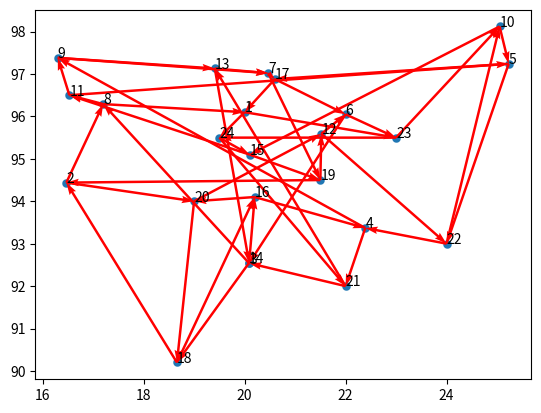

Reproduce this figure in Python.
# coding=utf-8
from math import floor
import numpy as np
import time
import matplotlib.pyplot as plt  # 导入所需要的库


class Gena_TSP(object):

    def __init__(self, data,
                 maxgen=1000,
                 size_pop=100,
                 cross_prob=0.80,
                 pmuta_prob=0.02,
                 select_prob=0.8):
        self.maxgen = maxgen  # 最大迭代次数
        self.size_pop = size_pop  # 群体个数
        self.cross_prob = cross_prob  # 交叉概率
        self.pmuta_prob = pmuta_prob  # 变异概率
        self.select_prob = select_prob  # 选择概率

        self.data = data  # 城市的左边数据
        self.num = len(data)  # 城市个数 对应染色体长度
        # 距离矩阵n*n, 第[i,j]个元素表示城市i到j距离matrix_dis函数见下文
        self.matrix_distance = self.matrix_dis()

        # 通过选择概率确定子代的选择个数
        self.select_num = max(floor(self.size_pop * self.select_prob + 0.5), 2)

        # 父代和子代群体的初始化（不直接用np.zeros是为了保证单个染色体的编码为整数，np.zeros对应的数据类型为浮点型）
        self.chrom = np.array([0] * self.size_pop * self.num).reshape(self.size_pop,
                                                                      self.num)  # 父 print(chrom.shape)(200, 14)
        self.sub_sel = np.array([0] * int(self.select_num) * self.num).reshape(self.select_num, self.num)  # 子 (160, 14)

        # 存储群体中每个染色体的路径总长度，对应单个染色体的适应度就是其倒数  #print(fitness.shape)#(200,)
        self.fitness = np.zeros(self.size_pop)

        self.best_fit = []  ##最优距离
        self.best_path = []  # 最优路径

    # 计算城市间的距离函数  n*n, 第[i,j]个元素表示城市i到j距离
    def matrix_dis(self):
        res = np.zeros((self.num, self.num))
        for i in range(self.num):
            for j in range(i + 1, self.num):
                res[i, j] = np.linalg.norm(self.data[i, :] - self.data[j, :])  # 求二阶范数 就是距离公式
                res[j, i] = res[i, j]
        return res

    # 随机产生初始化群体函数
    def rand_chrom(self):
        rand_ch = np.array(range(self.num))  ## num 城市个数 对应染色体长度  =14
        for i in range(self.size_pop):  # size_pop  # 群体个数 200
            np.random.shuffle(rand_ch)  # 打乱城市染色体编码
            self.chrom[i, :] = rand_ch
            self.fitness[i] = self.comp_fit(rand_ch)

    # 计算单个染色体的路径距离值，可利用该函数更新fittness
    def comp_fit(self, one_path):
        res = 0
        for i in range(self.num - 1):
            res += self.matrix_distance[one_path[i], one_path[i + 1]]  # matrix_distance n*n, 第[i,j]个元素表示城市i到j距离
        res += self.matrix_distance[one_path[-1], one_path[0]]  # 最后一个城市 到起点距离
        return res

    # 路径可视化函数
    def out_path(self, one_path):
        res = str(one_path[0] + 1) + '-->'
        for i in range(1, self.num):
            res += str(one_path[i] + 1) + '-->'
        res += str(one_path[0] + 1) + '\n'
        print(res)

    # 子代选取，根据选中概率与对应的适应度函数，采用随机遍历选择方法
    def select_sub(self):
        fit = 1. / (self.fitness)  # 适应度函数
        cumsum_fit = np.cumsum(fit)  # 累积求和   a = np.array([1,2,3]) b = np.cumsum(a) b=1 3 6
        pick = cumsum_fit[-1] / self.select_num * (
                np.random.rand() + np.array(range(int(self.select_num))))  # select_num  为子代选择个数 160
        i, j = 0, 0
        index = []
        while i < self.size_pop and j < self.select_num:
            if cumsum_fit[i] >= pick[j]:
                index.append(i)
                j += 1
            else:
                i += 1
        self.sub_sel = self.chrom[index, :]  # chrom 父

    # 交叉，依概率对子代个体进行交叉操作
    def cross_sub(self):
        if self.select_num % 2 == 0:  # select_num160
            num = range(0, int(self.select_num), 2)
        else:
            num = range(0, int(self.select_num + 1), 2)
        for i in num:
            if self.cross_prob >= np.random.rand():
                self.sub_sel[i, :], self.sub_sel[i + 1, :] = self.intercross(self.sub_sel[i, :], self.sub_sel[i + 1, :])

    def intercross(self, ind_a, ind_b):  # ind_a，ind_b 父代染色体 shape=(1,14) 14=14个城市
        r1 = np.random.randint(self.num)  # 在num内随机生成一个整数 ，num=14.即随机生成一个小于14的数
        r2 = np.random.randint(self.num)
        while r2 == r1:  # 如果r1==r2
            r2 = np.random.randint(self.num)  # r2重新生成
        left, right = min(r1, r2), max(r1, r2)  # left 为r1,r2小值 ，r2为大值
        ind_a1 = ind_a.copy()  # 父亲
        ind_b1 = ind_b.copy()  # 母亲
        for i in range(left, right + 1):
            ind_a2 = ind_a.copy()
            ind_b2 = ind_b.copy()
            ind_a[i] = ind_b1[i]  # 交叉 （即ind_a  （1,14） 中有个元素 和ind_b互换
            ind_b[i] = ind_a1[i]
            x = np.argwhere(ind_a == ind_a[i])
            y = np.argwhere(ind_b == ind_b[i])

            """
                   下面的代码意思是 假如 两个父辈的染色体编码为【1234】，【4321】 
                   13421 23412
                   交叉后为【1334】，【4221】
                   交叉后的结果是不满足条件的，重复个数为2个
                   需要修改为【1234】【4321】（即修改会来
            """
            if len(x) == 2:
                ind_a[x[x != i]] = ind_a2[i]  # 查找ind_a 中元素=- ind_a[i] 的索引
            if len(y) == 2:
                ind_b[y[y != i]] = ind_b2[i]
        return ind_a, ind_b

    # 变异模块  在变异概率的控制下，对单个染色体随机交换两个点的位置。
    def mutation_sub(self):
        for i in range(int(self.select_num)):  # 遍历每一个 选择的子代
            if np.random.rand() <= self.pmuta_prob:  # 如果随机数小于变异概率
                r1 = np.random.randint(self.num)  # 随机生成小于num==可设置 的数
                r2 = np.random.randint(self.num)
                while r2 == r1:  # 如果相同
                    r2 = np.random.randint(self.num)  # r2再生成一次
                self.sub_sel[i, [r1, r2]] = self.sub_sel[i, [r2, r1]]  # 随机交换两个点的位置。

    # 进化逆转  将选择的染色体随机选择两个位置r1:r2 ，将 r1:r2 的元素翻转为 r2:r1 ，如果翻转后的适应度更高，则替换原染色体，否则不变
    def reverse_sub(self):
        for i in range(int(self.select_num)):  # 遍历每一个 选择的子代
            r1 = np.random.randint(self.num)  # 随机生成小于num==14 的数
            r2 = np.random.randint(self.num)
            while r2 == r1:  # 如果相同
                r2 = np.random.randint(self.num)  # r2再生成一次
            left, right = min(r1, r2), max(r1, r2)  # left取r1 r2中小值，r2取大值
            sel = self.sub_sel[i, :].copy()  # sel 为父辈染色体 shape=（1,14）

            sel[left:right + 1] = self.sub_sel[i, left:right + 1][::-1]  # 将染色体中(r1:r2)片段 翻转为（r2:r1)
            if self.comp_fit(sel) < self.comp_fit(self.sub_sel[i, :]):  # 如果翻转后的适应度小于原染色体，则不变
                self.sub_sel[i, :] = sel

    # 子代插入父代，得到相同规模的新群体
    def reins(self):
        index = np.argsort(self.fitness)[::-1]  # 替换最差的（倒序）
        self.chrom[index[:self.select_num], :] = self.sub_sel


# 路径坐标

data = np.array([20.00, 96.10, 16.47, 94.44,
                 20.09, 92.54, 22.39, 93.37,
                 25.23, 97.24, 22.00, 96.05,
                 20.47, 97.02, 17.20, 96.29,
                 16.30, 97.38, 25.05, 98.12,
                 16.53, 96.50, 21.52, 95.59,
                 19.41, 97.13, 20.09, 92.55,
                 20.10, 95.10, 20.20, 94.10,
                 20.60, 96.88, 18.66, 90.20,
                 21.50, 94.50, 19.00, 94.00,
                 22.00, 92.00, 24.00, 93.00,
                 23.00, 95.50, 19.50, 95.50]).reshape(24, 2)
'''
data = [0.6683,0.2536,0.6195,0.2634,0.4,0.4439,0.2439,0.1463,0.1707,0.2293,
         0.2293,0.761,0.5171,0.9414,0.8732,0.6536,0.6878,0.5219,0.8488,0.3609]
data = np.array(data).reshape(10,2)
'''

def main(data):
    Path_short = Gena_TSP(data)  # 根据位置坐标，生成一个遗传算法类
    Path_short.rand_chrom()  # 初始化父类

    ## 绘制初始化的路径图
    fig, ax = plt.subplots()
    x = data[:, 0]
    y = data[:, 1]
    ax.scatter(x, y, linewidths=0.1)
    for i, txt in enumerate(range(1, len(data) + 1)):
        ax.annotate(txt, (x[i], y[i]))
    res0 = Path_short.chrom[0]
    print(Path_short.chrom[0])
    x0 = x[res0]
    y0 = y[res0]
    for i in range(len(data) - 1):
        plt.quiver(x0[i], y0[i], x0[i + 1] - x0[i], y0[i + 1] - y0[i], color='r', width=0.005, angles='xy', scale=1,
                   scale_units='xy')
    plt.quiver(x0[-1], y0[-1], x0[0] - x0[-1], y0[0] - y0[-1], color='r', width=0.005, angles='xy', scale=1,
               scale_units='xy')
    plt.show()
    print('初始染色体的路程: ' + str(Path_short.fitness[0]))

    # 循环迭代遗传过程
    for i in range(Path_short.maxgen):
        Path_short.select_sub()  # 选择子代
        Path_short.cross_sub()  # 交叉
        Path_short.mutation_sub()  # 变异
        Path_short.reverse_sub()  # 进化逆转
        Path_short.reins()  # 子代插入

        # 重新计算新群体的距离值
        for j in range(Path_short.size_pop):
            Path_short.fitness[j] = Path_short.comp_fit(Path_short.chrom[j, :])

        # 每隔三十步显示当前群体的最优路径
        index = Path_short.fitness.argmin()
        if (i + 1) % 50 == 0:
            # 获取当前时间戳 记录运算时间
            timestamp = time.time()
            formatted_time = time.strftime("%Y-%m-%d %H:%M:%S", time.localtime(timestamp))
            print(formatted_time)
            print('第' + str(i + 1) + '代后的最短的路程: ' + str(Path_short.fitness[index]))
            print('第' + str(i + 1) + '代后的最优路径:')
            Path_short.out_path(Path_short.chrom[index, :])  # 显示每一步的最优路径

        # 存储每一步的最优路径及距离
        Path_short.best_fit.append(Path_short.fitness[index])
        Path_short.best_path.append(Path_short.chrom[index, :])

    res1 = Path_short.chrom[0]
    x0 = x[res1]
    y0 = y[res1]
    for i in range(len(data) - 1):
        plt.quiver(x0[i], y0[i], x0[i + 1] - x0[i], y0[i + 1] - y0[i], color='r', width=0.005, angles='xy', scale=1,
                   scale_units='xy')
    plt.quiver(x0[-1], y0[-1], x0[0] - x0[-1], y0[0] - y0[-1], color='r', width=0.005, angles='xy', scale=1,
               scale_units='xy')
    plt.show()

    return Path_short  # 返回遗传算法结果类


Path_short = main(data)
print(Path_short)